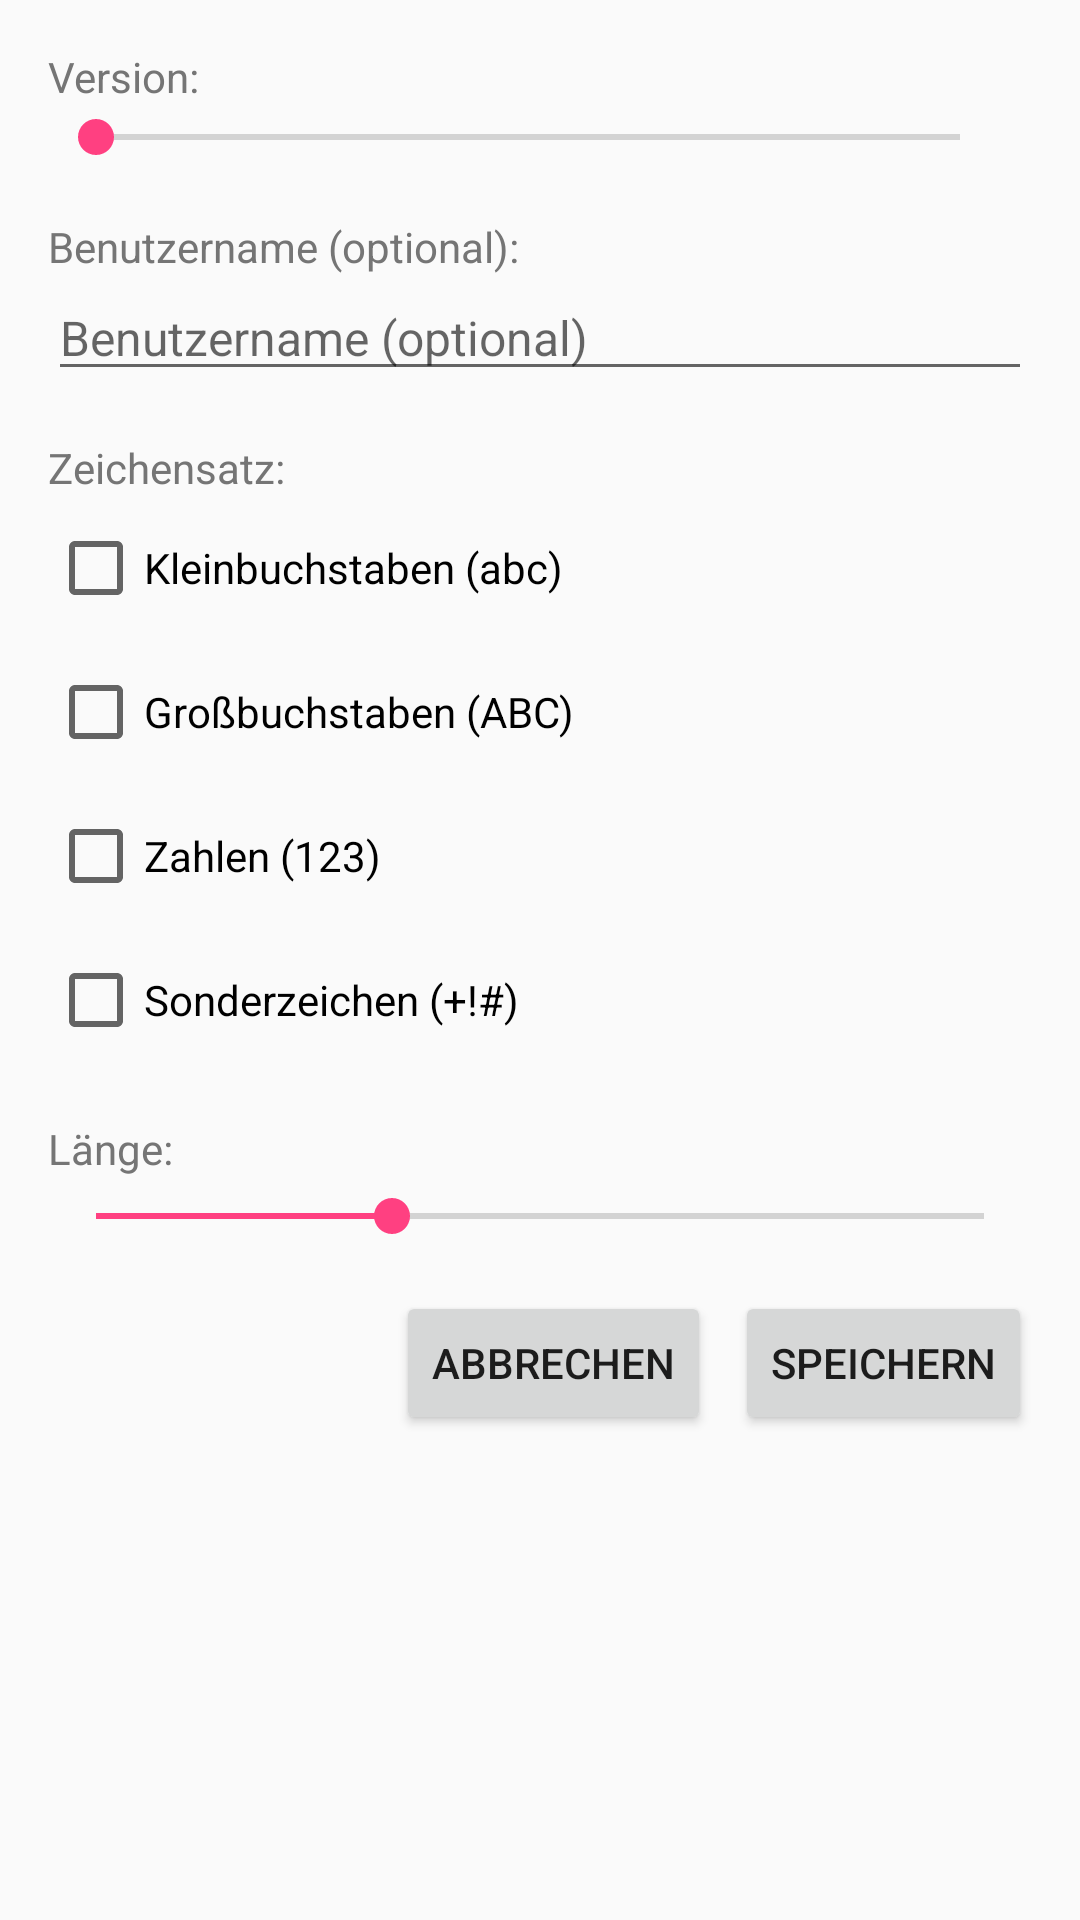

Layout XML and referenced resources for this Android screen:
<!-- AndroidManifest.xml: application theme AppTheme -->
<!-- res/layout/dialog_update.xml -->
<?xml version="1.0" encoding="utf-8"?>
<LinearLayout xmlns:android="http://schemas.android.com/apk/res/android"
    android:layout_width="match_parent"
    android:layout_height="wrap_content"
    android:orientation="vertical"
    android:padding="16dp">

    <TextView
        android:layout_width="wrap_content"
        android:layout_height="wrap_content"
        android:text="@string/version_label"
        android:textSize="14sp"
        android:textColor="@color/colorCardSubtext" />

    <LinearLayout
        android:layout_width="match_parent"
        android:layout_height="wrap_content"
        android:orientation="horizontal"
        android:gravity="center_vertical">

        <SeekBar
            android:id="@+id/seekbar_version"
            android:layout_width="0dp"
            android:layout_height="wrap_content"
            android:layout_weight="1"
            android:max="9"
            android:progress="0" />

        <TextView
            android:id="@+id/textVersion"
            android:layout_width="wrap_content"
            android:layout_height="wrap_content"
            android:layout_marginStart="8dp"
            android:textSize="16sp"
            android:textStyle="bold" />
    </LinearLayout>

    <TextView
        android:layout_width="wrap_content"
        android:layout_height="wrap_content"
        android:layout_marginTop="16dp"
        android:text="@string/username_optional_label"
        android:textSize="14sp"
        android:textColor="@color/colorCardSubtext" />

    <EditText
        android:id="@+id/editText_username"
        android:layout_width="match_parent"
        android:layout_height="wrap_content"
        android:hint="@string/username_hint"
        android:inputType="textPersonName"
        android:singleLine="true"
        android:importantForAutofill="no"
        android:textSize="16sp" />

    <TextView
        android:layout_width="wrap_content"
        android:layout_height="wrap_content"
        android:layout_marginTop="16dp"
        android:text="@string/character_set_heading"
        android:textSize="14sp"
        android:textColor="@color/colorCardSubtext" />

    <CheckBox
        android:id="@+id/checkbox_lower"
        android:layout_width="wrap_content"
        android:layout_height="wrap_content"
        android:text="@string/checkbox_lower" />

    <CheckBox
        android:id="@+id/checkbox_upper"
        android:layout_width="wrap_content"
        android:layout_height="wrap_content"
        android:text="@string/checkbox_upper" />

    <CheckBox
        android:id="@+id/checkbox_numbers"
        android:layout_width="wrap_content"
        android:layout_height="wrap_content"
        android:text="@string/checkbox_numbers" />

    <CheckBox
        android:id="@+id/checkbox_special"
        android:layout_width="wrap_content"
        android:layout_height="wrap_content"
        android:text="@string/checkbox_special" />

    <TextView
        android:layout_width="wrap_content"
        android:layout_height="wrap_content"
        android:layout_marginTop="16dp"
        android:text="@string/length_heading"
        android:textSize="14sp"
        android:textColor="@color/colorCardSubtext" />

    <SeekBar
        android:id="@+id/seekbar_length"
        android:layout_width="match_parent"
        android:layout_height="wrap_content"
        android:max="30"
        android:progress="10"
        android:layout_marginTop="4dp" />

    <LinearLayout
        android:layout_width="match_parent"
        android:layout_height="wrap_content"
        android:orientation="horizontal"
        android:layout_marginTop="16dp"
        android:gravity="end">

        <Button
            android:id="@+id/btn_cancel"
            android:layout_width="wrap_content"
            android:layout_height="wrap_content"
            android:text="@string/cancel" />

        <Button
            android:id="@+id/btn_save"
            android:layout_width="wrap_content"
            android:layout_height="wrap_content"
            android:layout_marginStart="8dp"
            android:text="@string/save" />
    </LinearLayout>
</LinearLayout>
<!-- resources referenced by this layout -->
<resources>
  <color name="colorCardSubtext">#757575</color>
  <string name="cancel">ABBRECHEN</string>
  <string name="character_set_heading">Zeichensatz:</string>
  <string name="checkbox_lower">Kleinbuchstaben (abc)</string>
  <string name="checkbox_numbers">Zahlen (123)</string>
  <string name="checkbox_special">Sonderzeichen (+!#)</string>
  <string name="checkbox_upper">Großbuchstaben (ABC)</string>
  <string name="length_heading">Länge:</string>
  <string name="save">SPEICHERN</string>
  <string name="username_hint">Benutzername (optional)</string>
  <string name="username_optional_label">Benutzername (optional):</string>
  <string name="version_label">Version:</string>
  <style name="AppTheme" parent="Theme.MaterialComponents.Light.DarkActionBar">
          <item name="colorPrimary">@color/colorPrimary</item>
          <item name="colorPrimaryDark">@color/colorPrimaryDark</item>
          <item name="colorAccent">@color/colorAccent</item>
          <item name="android:windowBackground">@color/colorBackground</item>
      </style>
  <color name="colorPrimary">#1976D2</color>
  <color name="colorPrimaryDark">#1565C0</color>
  <color name="colorAccent">#FF4081</color>
  <color name="colorBackground">#FAFAFA</color>
</resources>
